Image classification data set "classifier_dataset" (yagit21/mtg_scanner_application on GitHub). Class labels (60): Abandoned Outpost, Alluring Siren, Angelic Accord, archangel s light, Artifact Mutation, Augury Owl, Blood Artist, Boros Charm, Canal Monitor, Crippling Chill, Crosswinds, Cryptolith Fragment, Cyclops of One-Eyed Pass, Deception, Descendant of Soramaro, Dread Presence, Drunau Corpse Trawler, Duergar Hedge-Mage, Embodiment of Fury, Extinguish, Foul-Tongue Shriek, Frenemy of the Guildpact, Ghoulsteed, Gladecover Scout, Glimmer of Genius, Guiltfeeder, Harness the Storm, Hatchery Spider, I m rubber you re glue, imp s mischief, Impulsive Maneuvers, Karmic Justice, Kruin Striker, Lava Tubes, Lord of the Pit, Maelstrom Pulse, Mass Hysteria, Mazirek Kraul Death Priest, Merrow Harbinger, Mirri the Cursed Avatar, Mouth, Primal Druid, Puppeteer Clique, Ray of Erasure, Reach of Shadows, Rib Cage Spider, Riptide Mangler, rofellos s gift, Savvy Hunter, Shivan Raptor, Smelt, Spectral Reserves, Thriving Rats, Torch Fiend, Trap Essence, Ulvenwald Abomination, Vexing Scuttler, Vivid Creek, Warthog, Zhalfirin Decoy.

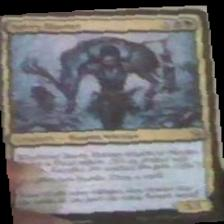
Label: Savvy Hunter

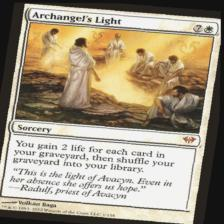
Label: archangel s light

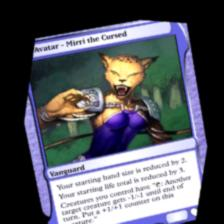
Label: Mirri the Cursed Avatar

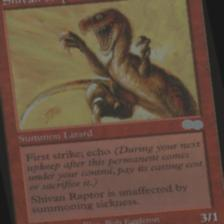
Label: Shivan Raptor

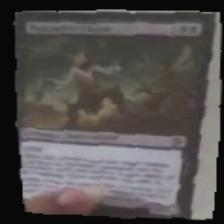
Label: Puppeteer Clique

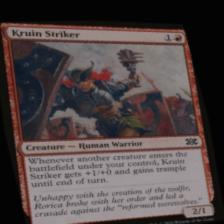
Label: Kruin Striker
